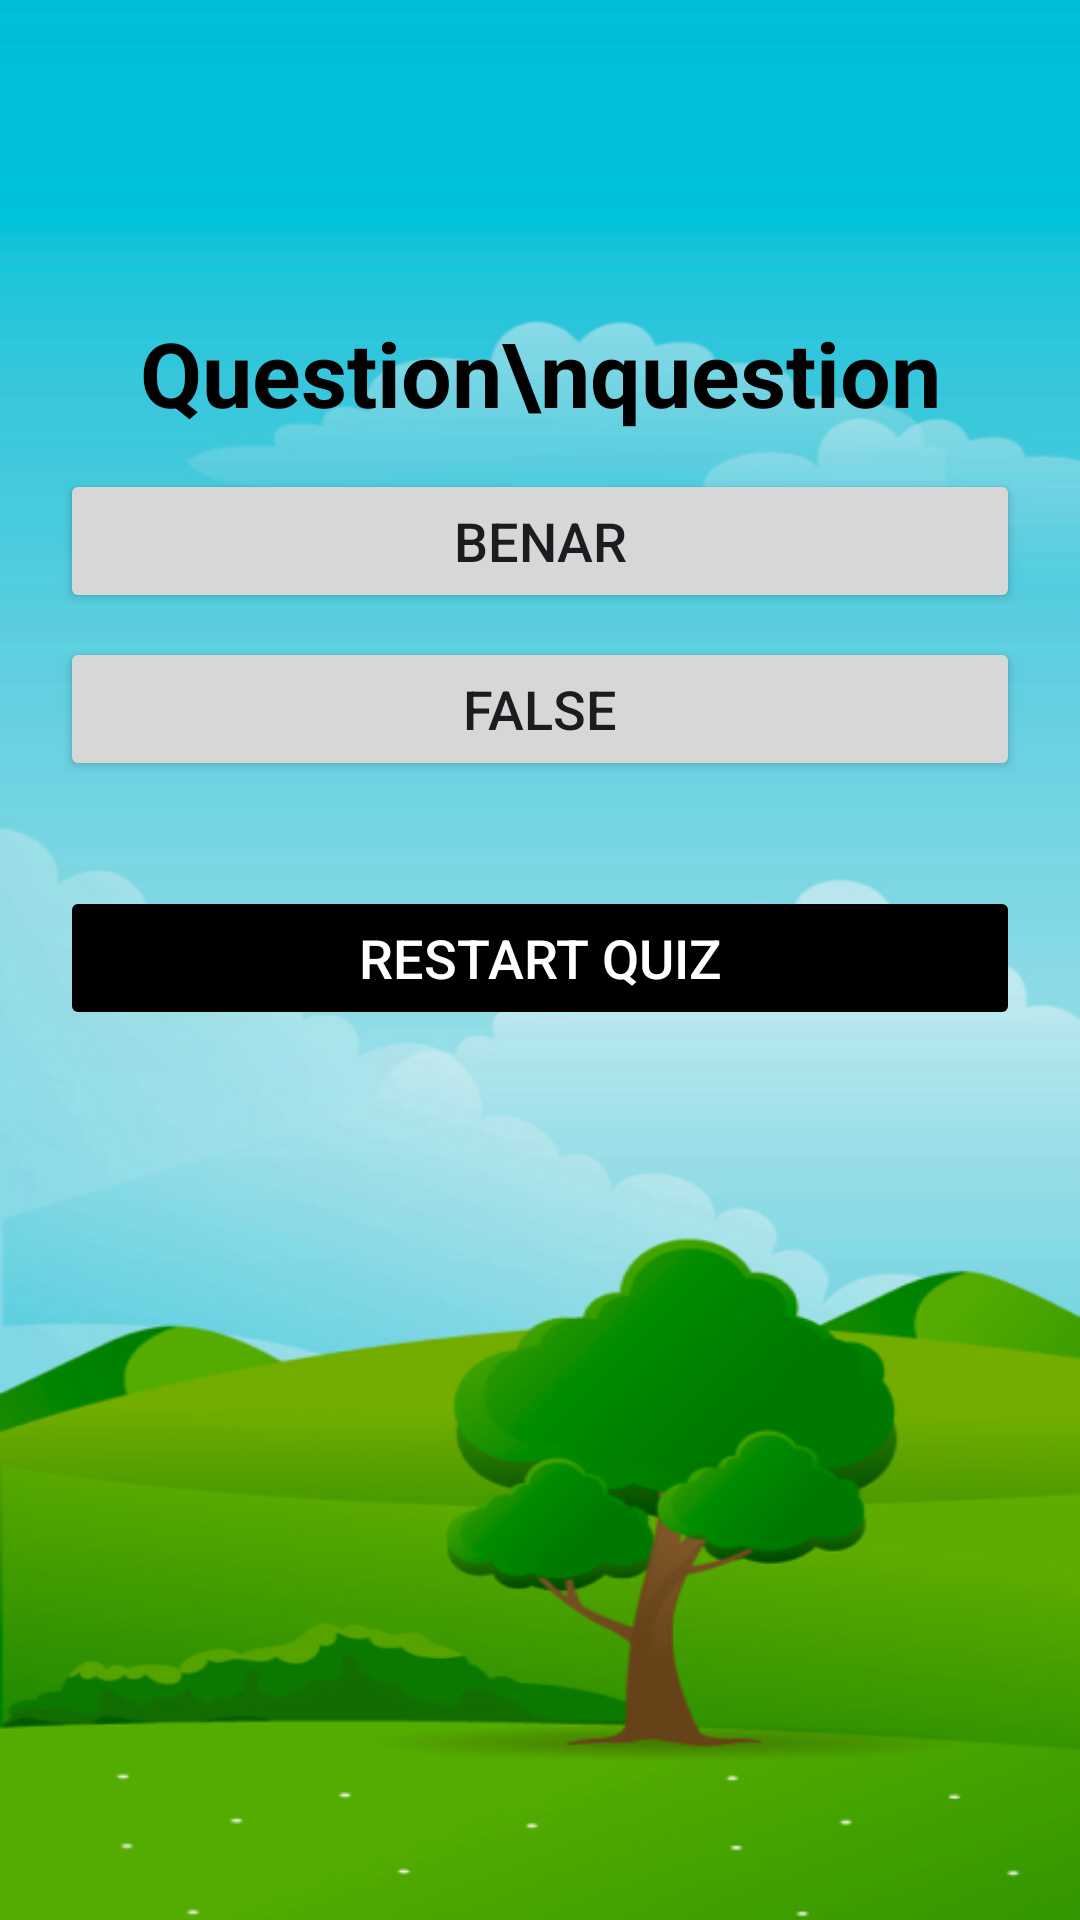

Here is an Android app screen rendered from its layout file. Give the layout XML and the strings, colors and styles it references.
<!-- AndroidManifest.xml: application theme Theme.AppNobleKids -->
<!-- res/layout/activity_quiz_amanah.xml -->
<?xml version="1.0" encoding="utf-8"?>
<androidx.constraintlayout.widget.ConstraintLayout xmlns:android="http://schemas.android.com/apk/res/android"
    xmlns:app="http://schemas.android.com/apk/res-auto"
    xmlns:tools="http://schemas.android.com/tools"
    android:layout_width="match_parent"
    android:layout_height="match_parent"
    tools:context=".QuizAmanahActivity">

    <ImageView
        android:id="@+id/image_bg"
        android:layout_width="match_parent"
        android:layout_height="match_parent"
        android:scaleType="fitXY"
        android:src="@drawable/learning"/>

    <TextView
        android:id="@+id/questionText"
        android:layout_width="match_parent"
        android:layout_height="wrap_content"
        android:layout_marginStart="20dp"
        android:layout_marginEnd="20dp"
        android:padding="4dp"
        android:textStyle="bold"
        android:layout_marginTop="100dp"
        android:text="Question\nquestion"
        android:textSize="30sp"
        android:textAlignment="center"
        android:textColor="@color/black"
        android:layout_marginBottom="16dp"
        app:layout_constraintStart_toStartOf="@id/image_bg"
        app:layout_constraintTop_toTopOf="@id/image_bg"/>

    <Button
        android:id="@+id/option1Button"
        android:layout_width="match_parent"
        android:layout_height="wrap_content"
        android:text="Benar"
        android:textSize="18sp"
        android:layout_marginTop="8dp"
        android:layout_marginBottom="8dp"
        android:layout_marginStart="20dp"
        android:layout_marginEnd="20dp"
        app:layout_constraintStart_toStartOf="@id/questionText"
        app:layout_constraintTop_toBottomOf="@id/questionText"/>

    <Button
        android:id="@+id/option2Button"
        android:layout_width="match_parent"
        android:layout_height="wrap_content"
        android:text="False"
        android:textSize="18sp"
        android:layout_marginTop="8dp"
        android:layout_marginBottom="8dp"
        android:layout_marginStart="20dp"
        android:layout_marginEnd="20dp"
        app:layout_constraintTop_toBottomOf="@id/option1Button"/>

    <Button
        android:id="@+id/restartButton"
        android:layout_width="match_parent"
        android:layout_height="wrap_content"
        android:text="Restart Quiz"
        android:backgroundTint="@color/black"
        android:textSize="18sp"
        android:textColor="@color/white"
        android:layout_marginTop="35dp"
        android:layout_marginStart="20dp"
        android:layout_marginEnd="20dp"
        android:padding="10dp"
        android:enabled="false"
        app:layout_constraintTop_toBottomOf="@id/option2Button"/>

</androidx.constraintlayout.widget.ConstraintLayout>
<!-- resources referenced by this layout -->
<resources>
  <!-- drawable learning: png bitmap (drawable, 134934 bytes) -->
  <style name="Theme.AppNobleKids" parent="Base.Theme.AppNobleKids" />
  <style name="Base.Theme.AppNobleKids" parent="Theme.Material3.DayNight.NoActionBar">
          <item name="colorPrimary">#FFCF25</item>
      </style>
  <!-- not gathered from this repository: default colours our renderer supplied (Android Studio template values) -->
  <color name="black">#FF000000</color>
  <color name="white">#FFFFFFFF</color>
</resources>
